Labelled photos from "Apple_leaf_aug_without_split", an image-classification folder in warjunaid/Apple_leaf_aug_without_split. The possible labels are: black rot, cedar apple rust, healthy, scab.

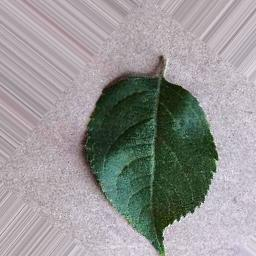
Label: healthy

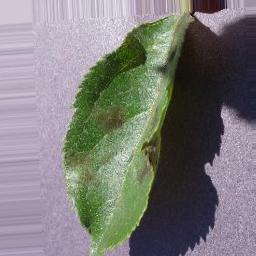
Label: scab

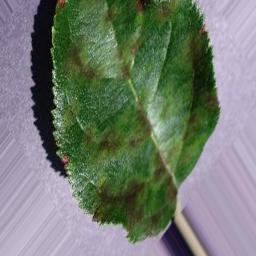
Label: scab

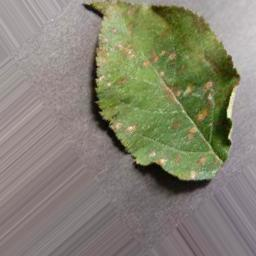
Label: cedar apple rust

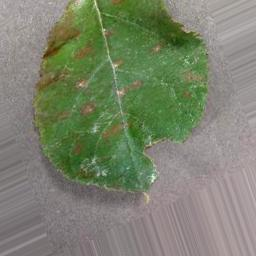
Label: cedar apple rust

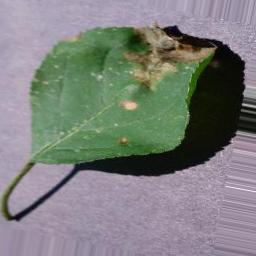
Label: black rot
